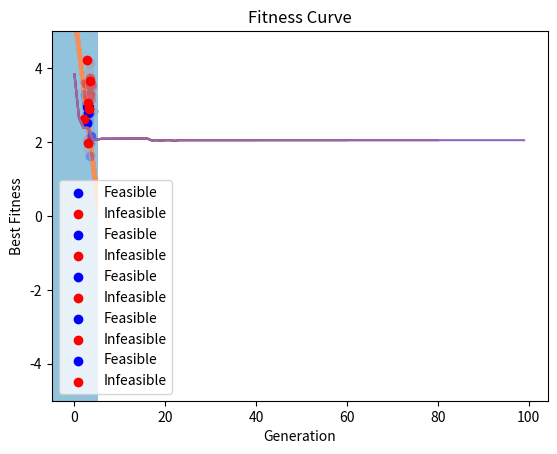

Python code for this plot:
# 这是一个用于演示如何处理约束的演化算法的示例，并非是最优的解决方案。

import numpy as np
import matplotlib.pyplot as plt

# Define the objective function and constraints
def objective_function(x):
    return (x[0] - 4) ** 2 + (x[1] - 4) ** 2

def constraint1(x):
    return x[0] + x[1] - 6

def constraint2(x):
    return 5 - x[0] - x[1]

def constraint_function(x):
    return [constraint1(x), constraint2(x)]

def evaluate_population(population):
    fitness = np.array([objective_function(individual) for individual in population])
    constraint_violations = np.array([constraint_function(individual) for individual in population])
    is_feasible = np.all(constraint_violations <= 0, axis=1)
    return fitness, is_feasible, constraint_violations


# Define the main evolutionary algorithm functions
def create_initial_population(pop_size):
    return np.random.uniform(-5, 5, size=(pop_size, 2))

def crossover(parent1, parent2, crossover_rate):
    if np.random.rand() < crossover_rate:
        alpha = np.random.rand()
        offspring = alpha * parent1 + (1 - alpha) * parent2
    else:
        offspring = parent1.copy()

    return offspring

def mutation(individual, mutation_rate):
    if np.random.rand() < mutation_rate:
        individual = individual + np.random.normal(0, 0.5, size=2)

    return individual


def tournament_selection(population, fitness, is_feasible, constraint_violations, tournament_size):
    indices = np.random.choice(len(population), size=tournament_size)
    feasible_indices = np.where(is_feasible[indices])[0]
    infeasible_indices = np.where(~is_feasible[indices])[0]

    if len(feasible_indices) > 0:
        best_index = indices[feasible_indices[np.argmin(fitness[indices[feasible_indices]])]]
    else:
        constraint_violations = np.sum(np.where(constraint_violations > 0, constraint_violations, 0), axis=1)
        best_index = indices[infeasible_indices[np.argmin(constraint_violations[indices[infeasible_indices]])]]

    return population[best_index]

def plot_population(population, is_feasible):
    # Create a meshgrid that covers the entire search space
    x1, x2 = np.meshgrid(np.linspace(-5, 5, 200), np.linspace(-5, 5, 200))
    grid_points = np.c_[x1.ravel(), x2.ravel()]
    
    # Evaluate the constraints for each point in the meshgrid
    constraint_values = np.array([constraint_function(point) for point in grid_points])
    is_grid_feasible = np.all(constraint_values <= 0, axis=1)
    
    # Reshape the feasibility array to match the shape of the meshgrid
    is_grid_feasible = is_grid_feasible.reshape(x1.shape)

    # Plot the feasible and infeasible areas using a contour plot
    plt.contourf(x1, x2, is_grid_feasible, cmap='RdYlBu_r', alpha=0.5)

    # Plot the feasible and infeasible solutions in the population
    plt.scatter(population[is_feasible, 0], population[is_feasible, 1], color='blue', label='Feasible')
    plt.scatter(population[~is_feasible, 0], population[~is_feasible, 1], color='red', label='Infeasible')
    
    plt.xlabel('x1')
    plt.ylabel('x2')
    plt.legend()
    plt.title('Population')
    plt.show()


def plot_fitness_curve(best_fitness_history):
    plt.plot(best_fitness_history)
    plt.xlabel('Generation')
    plt.ylabel('Best Fitness')
    plt.title('Fitness Curve')
    plt.show()

def run_evolutionary_algorithm(num_generations, pop_size, mutation_rate, crossover_rate, tournament_size):
    population = create_initial_population(pop_size)
    fitness, is_feasible, constraint_violations = evaluate_population(population)

    best_fitness_history = []

    for generation in range(num_generations):
        new_population = []

        for _ in range(pop_size):
            parent1 = tournament_selection(population, fitness, is_feasible, constraint_violations, tournament_size)
            parent2 = tournament_selection(population, fitness, is_feasible, constraint_violations, tournament_size)

            offspring = crossover(parent1, parent2, crossover_rate)
            offspring = mutation(offspring, mutation_rate)

            new_population.append(offspring)

        population = np.array(new_population)
        fitness, is_feasible, constraint_violations = evaluate_population(population)

        best_fitness_history.append(np.min(fitness[is_feasible]))

        if generation>0 and generation % 20 == 0:
            plot_population(population, is_feasible)
            plot_fitness_curve(best_fitness_history)

    plot_population(population, is_feasible)
    plot_fitness_curve(best_fitness_history)

    return population

# Parameters
num_generations = 100
pop_size = 100
mutation_rate = 0.1
crossover_rate = 0.8
tournament_size = 3

# Run the evolutionary algorithm
final_population = run_evolutionary_algorithm(num_generations, pop_size, mutation_rate, crossover_rate, tournament_size)

# Print the final population
print("Final population:")
print(final_population)

